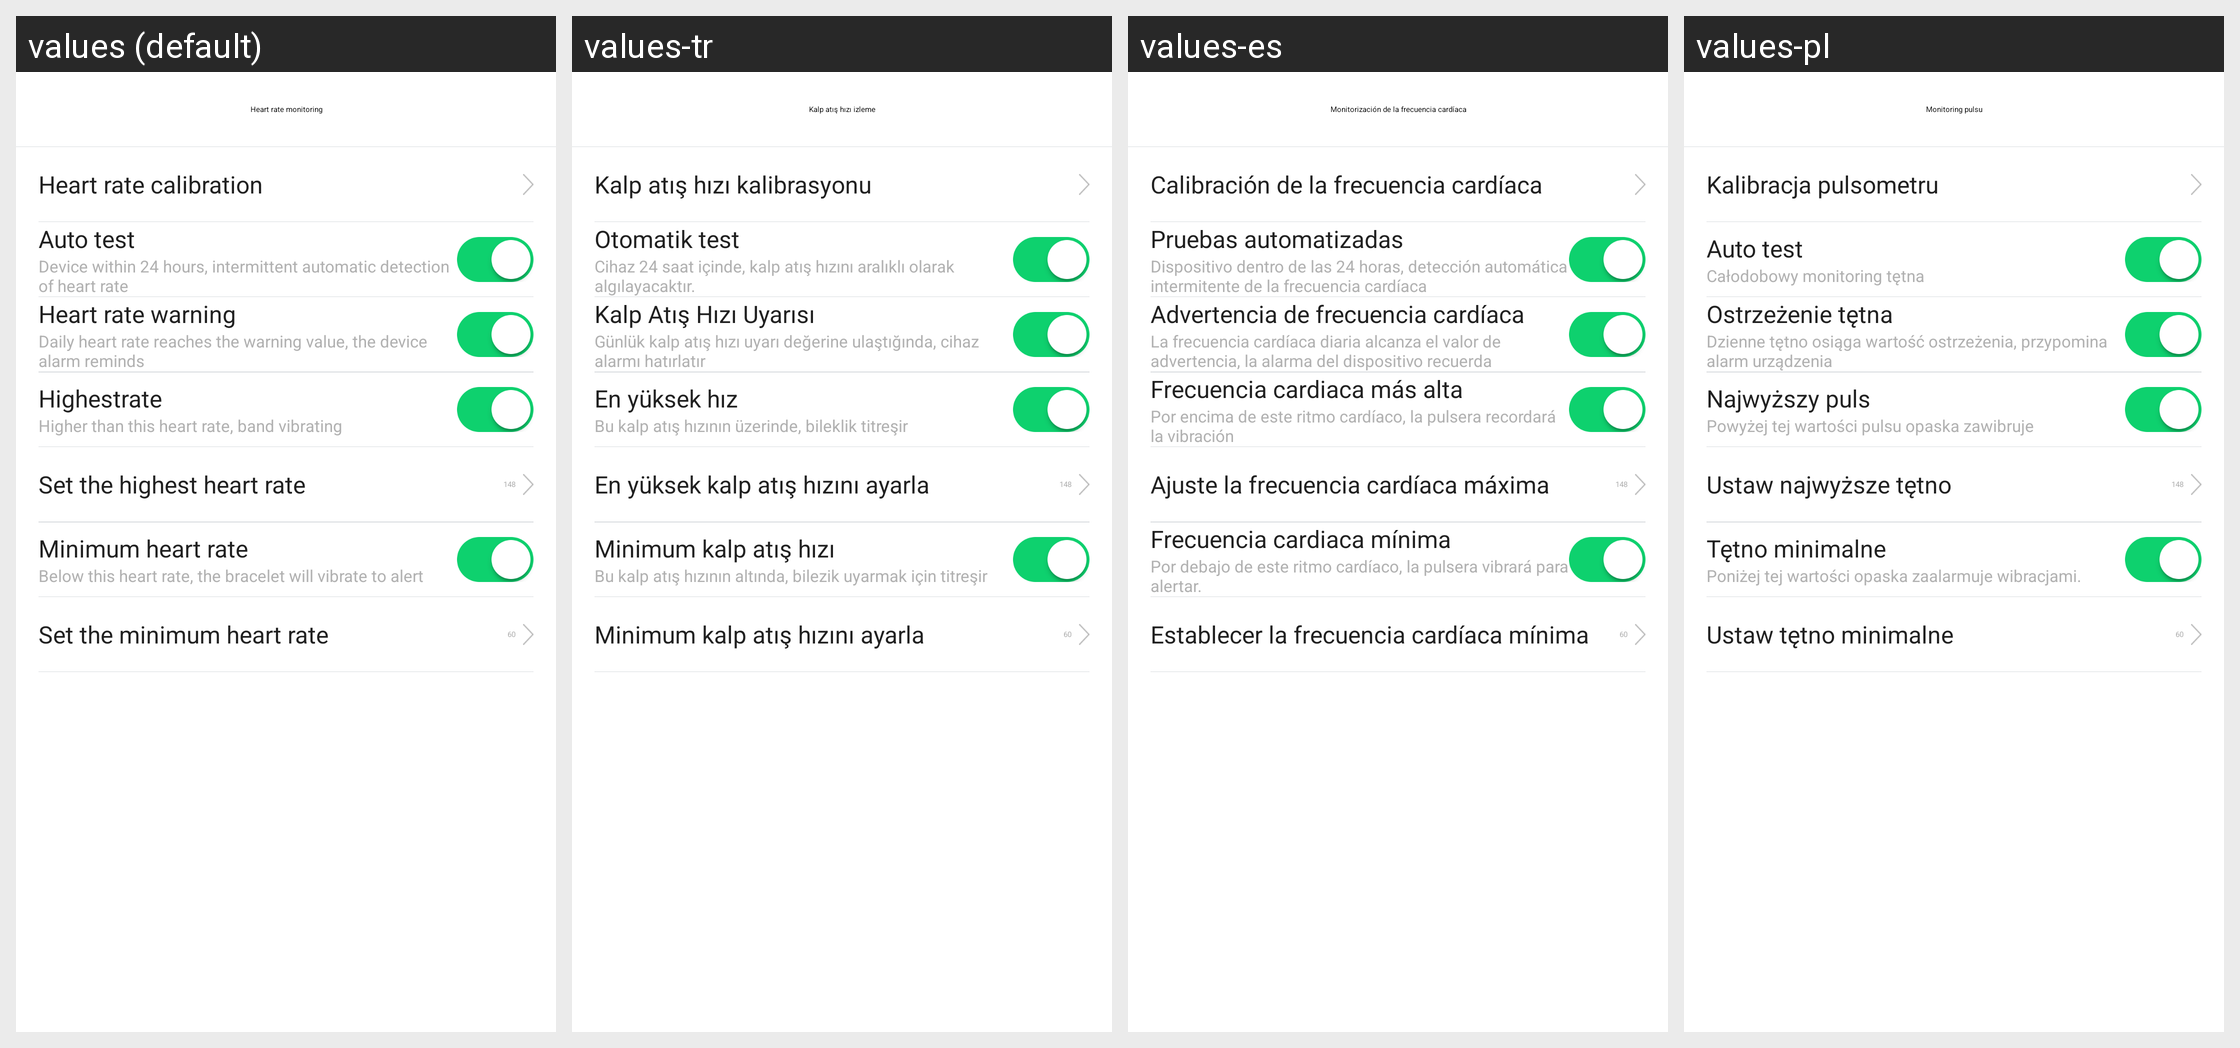

For this localized Android screen grid, give each drawn string resource with its value in every locale shown.
Android screen res/layout/activity_24_hour_rate_setting.xml rendered under 4 locales, left to right: values (default), values-tr, values-es, values-pl. Device: Nexus 5 (rendered at 1080×1920; each locale shown at half size, 540×960, under a caption strip naming it); theme AppTheme.
Other locales in the repository, not shown: values-af, values-am, values-ar, values-az, values-be, values-bg, values-bn, values-bs, values-ca, values-cs, values-da, values-de, values-el, values-en-rGB, values-es-rUS, values-et, values-eu, values-fa, values-fi, values-fr, values-fr-rCA, values-gl, values-gu, values-hi, values-hi-rIN, values-hr, values-hu, values-hy, values-in, values-is, values-it, values-iw, values-ja, values-ka, values-kk, values-km, values-kn, values-ko, values-ky, values-lo, values-lt, values-lv, values-mk, values-ml, values-mn, values-mr, values-ms, values-my, values-nb, values-ne, values-nl, values-pa, values-pt, values-pt-rPT, values-ro, values-ru, values-si, values-sk, values-sl, values-sq, values-sr, values-sv, values-sw, values-ta, values-te, values-th, values-tl, values-uk, values-ur, values-uz, values-vi, values-zh-rCN, values-zh-rHK, values-zh-rMO, values-zh-rTW, values-zu.
Strings drawn on this screen, with the default value and each locale's value (text and hints the layout hard-codes, and strings that could not be matched under every locale, appear in the picture but are not listed):

heart_rate_monitoring
  values: Heart rate monitoring
  values-tr: Kalp atış hızı izleme
  values-es: Monitorización de la frecuencia cardíaca
  values-pl: Monitoring pulsu

heart_rate_detection_and_calibration
  values: Heart rate calibration
  values-tr: Kalp atış hızı kalibrasyonu
  values-es: Calibración de la frecuencia cardíaca
  values-pl: Kalibracja pulsometru

rate_24_hour_switch
  values: Auto test
  values-tr: Otomatik test
  values-es: Pruebas automatizadas
  values-pl: Auto test

rate_24_hour_switch_description
  values: Device within 24 hours, intermittent automatic detection of heart rate
  values-tr: Cihaz 24 saat içinde, kalp atış hızını aralıklı olarak algılayacaktır.
  values-es: Dispositivo dentro de las 24 horas, detección automática intermitente de la frecuencia cardíaca
  values-pl: Całodobowy monitoring tętna

heartAlarm
  values: Heart rate warning
  values-tr: Kalp Atış Hızı Uyarısı
  values-es: Advertencia de frecuencia cardíaca
  values-pl: Ostrzeżenie tętna

daily_heart_alarm
  values: Daily heart rate reaches the warning value, the device alarm reminds
  values-tr: Günlük kalp atış hızı uyarı değerine ulaştığında, cihaz alarmı hatırlatır
  values-es: La frecuencia cardíaca diaria alcanza el valor de advertencia, la alarma del dispositivo recuerda
  values-pl: Dzienne tętno osiąga wartość ostrzeżenia, przypomina alarm urządzenia

rate_setting_highest_rate
  values: Highestrate
  values-tr: En yüksek hız
  values-es: Frecuencia cardiaca más alta
  values-pl: Najwyższy puls

rate_setting_highest_rate_info
  values: Higher than this heart rate, band vibrating
  values-tr: Bu kalp atış hızının üzerinde, bileklik titreşir
  values-es: Por encima de este ritmo cardíaco, la pulsera recordará la vibración
  values-pl: Powyżej tej wartości pulsu opaska zawibruje

set_highest_rate
  values: Set the highest heart rate
  values-tr: En yüksek kalp atış hızını ayarla
  values-es: Ajuste la frecuencia cardíaca máxima
  values-pl: Ustaw najwyższe tętno

rate_setting_lowest_rate
  values: Minimum heart rate
  values-tr: Minimum kalp atış hızı
  values-es: Frecuencia cardiaca mínima
  values-pl: Tętno minimalne

rate_setting_lowest_rate_info
  values: Below this heart rate, the bracelet will vibrate to alert
  values-tr: Bu kalp atış hızının altında, bilezik uyarmak için titreşir
  values-es: Por debajo de este ritmo cardíaco, la pulsera vibrará para alertar.
  values-pl: Poniżej tej wartości opaska zaalarmuje wibracjami.

set_lowest_rate
  values: Set the minimum heart rate
  values-tr: Minimum kalp atış hızını ayarla
  values-es: Establecer la frecuencia cardíaca mínima
  values-pl: Ustaw tętno minimalne
